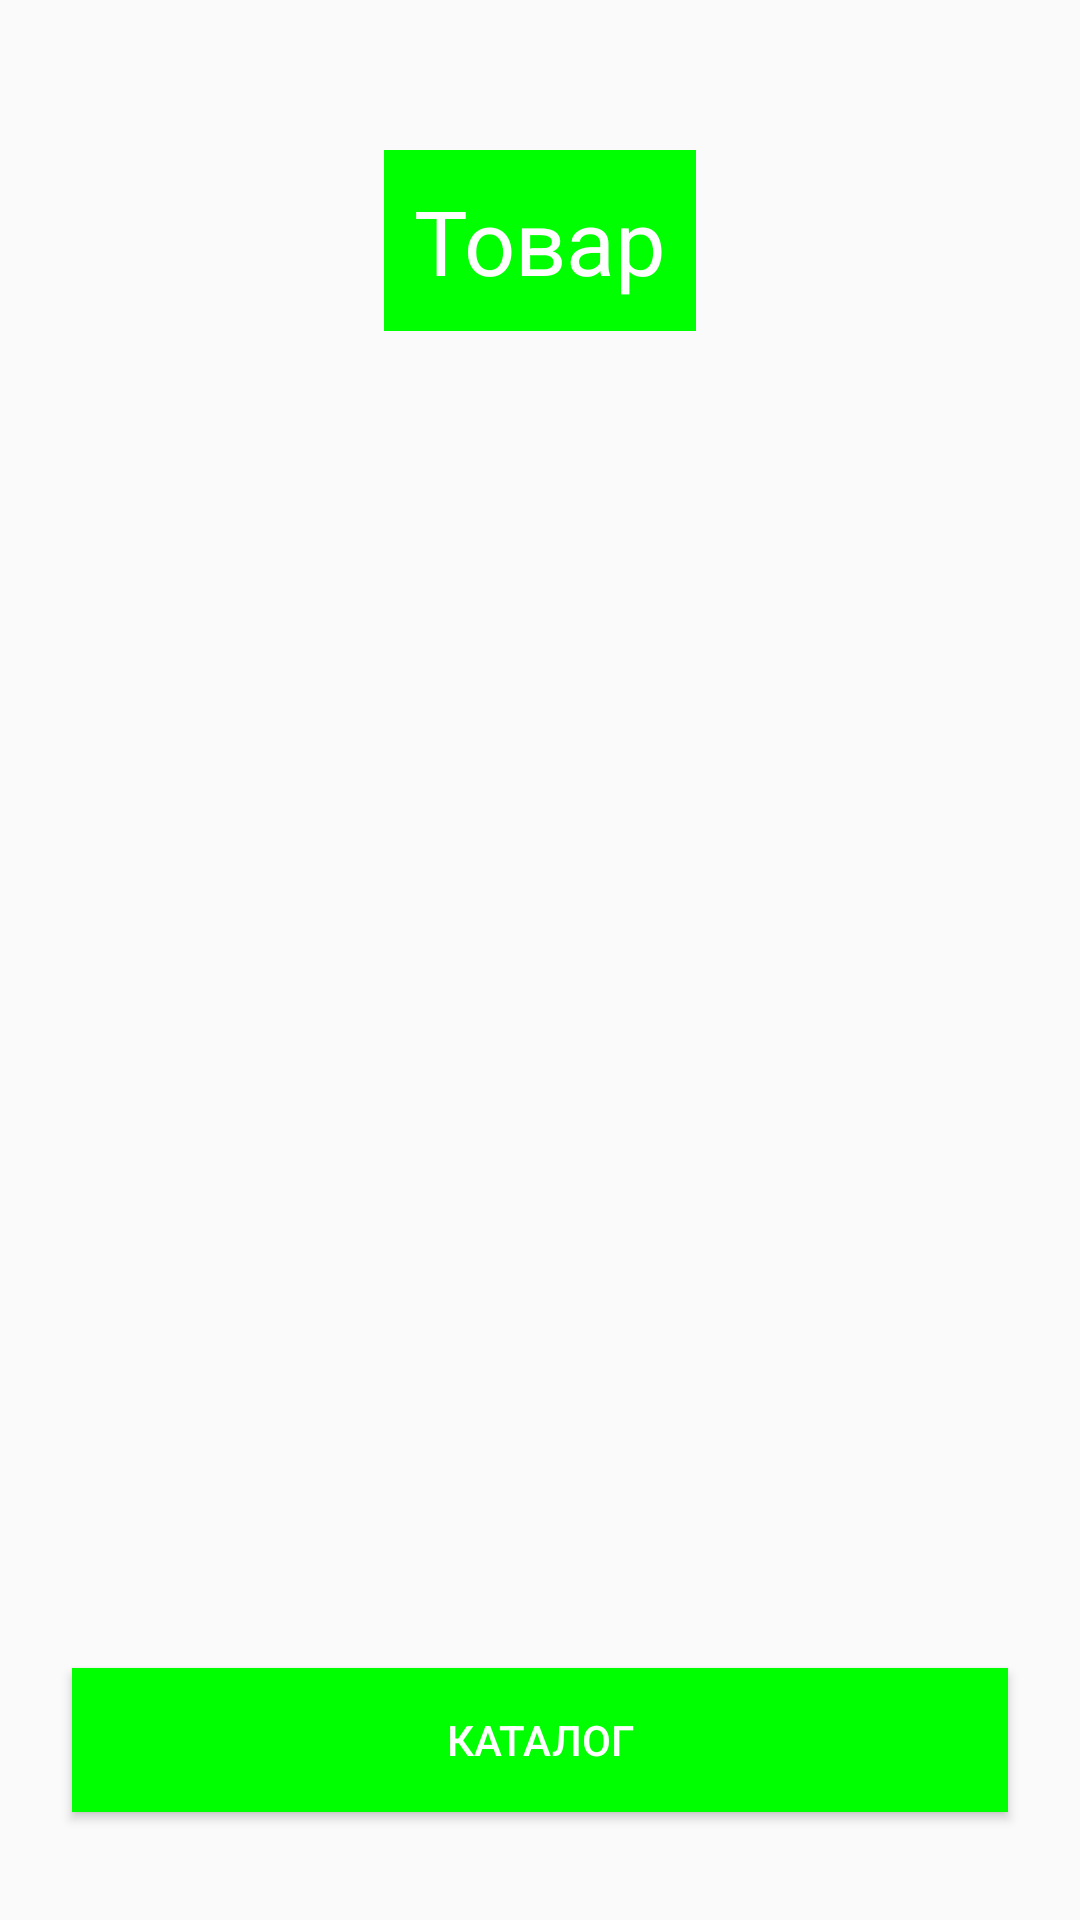

Android layout source for this screen:
<!-- AndroidManifest.xml: application theme AppTheme -->
<!-- res/layout/product_layout.xml -->
<?xml version="1.0" encoding="utf-8"?>
<androidx.constraintlayout.widget.ConstraintLayout
    xmlns:android="http://schemas.android.com/apk/res/android"
    xmlns:app="http://schemas.android.com/apk/res-auto"
    android:layout_width="match_parent"
    android:layout_height="match_parent">

    <ImageView
        android:id="@+id/productBackArrow"
        android:layout_width="50dp"
        android:layout_height="50dp"
        app:layout_constraintBottom_toBottomOf="@+id/basketHeader"
        app:layout_constraintStart_toStartOf="parent"
        app:layout_constraintTop_toTopOf="@+id/basketHeader"
        app:srcCompat="@drawable/ic_arrow_back" />

    <Button
        android:id="@+id/productToCatalogBtn"
        android:layout_width="0dp"
        android:layout_height="wrap_content"
        android:layout_marginStart="24dp"
        android:layout_marginLeft="24dp"
        android:layout_marginEnd="24dp"
        android:layout_marginRight="24dp"
        android:layout_marginBottom="36dp"
        android:background="#00FF00"
        android:text="Каталог"
        android:textColor="#FFFFFF"
        app:layout_constraintBottom_toBottomOf="parent"
        app:layout_constraintEnd_toEndOf="parent"
        app:layout_constraintStart_toStartOf="parent" />

    <TextView
        android:id="@+id/productHeader"
        android:layout_width="wrap_content"
        android:layout_height="wrap_content"
        android:layout_marginTop="50dp"
        android:background="#00FF00"
        android:padding="10dp"
        android:text="@string/productHeader"
        android:textColor="@color/white"
        android:textSize="30sp"
        app:layout_constraintEnd_toEndOf="parent"
        app:layout_constraintStart_toStartOf="parent"
        app:layout_constraintTop_toTopOf="parent" />
</androidx.constraintlayout.widget.ConstraintLayout>
<!-- resources referenced by this layout -->
<resources>
  <string name="productHeader">Товар</string>
  <style name="AppTheme" parent="Theme.AppCompat.Light.NoActionBar">
          
          <item name="colorPrimary">@color/colorPrimary</item>
          <item name="colorPrimaryDark">#006400</item>
          <item name="colorAccent">#00FF00</item>
      </style>
  <!-- not gathered from this repository: default colours our renderer supplied (Android Studio template values) -->
  <color name="white">#FFFFFFFF</color>
  <color name="colorPrimary">#FF6200EE</color>
</resources>
